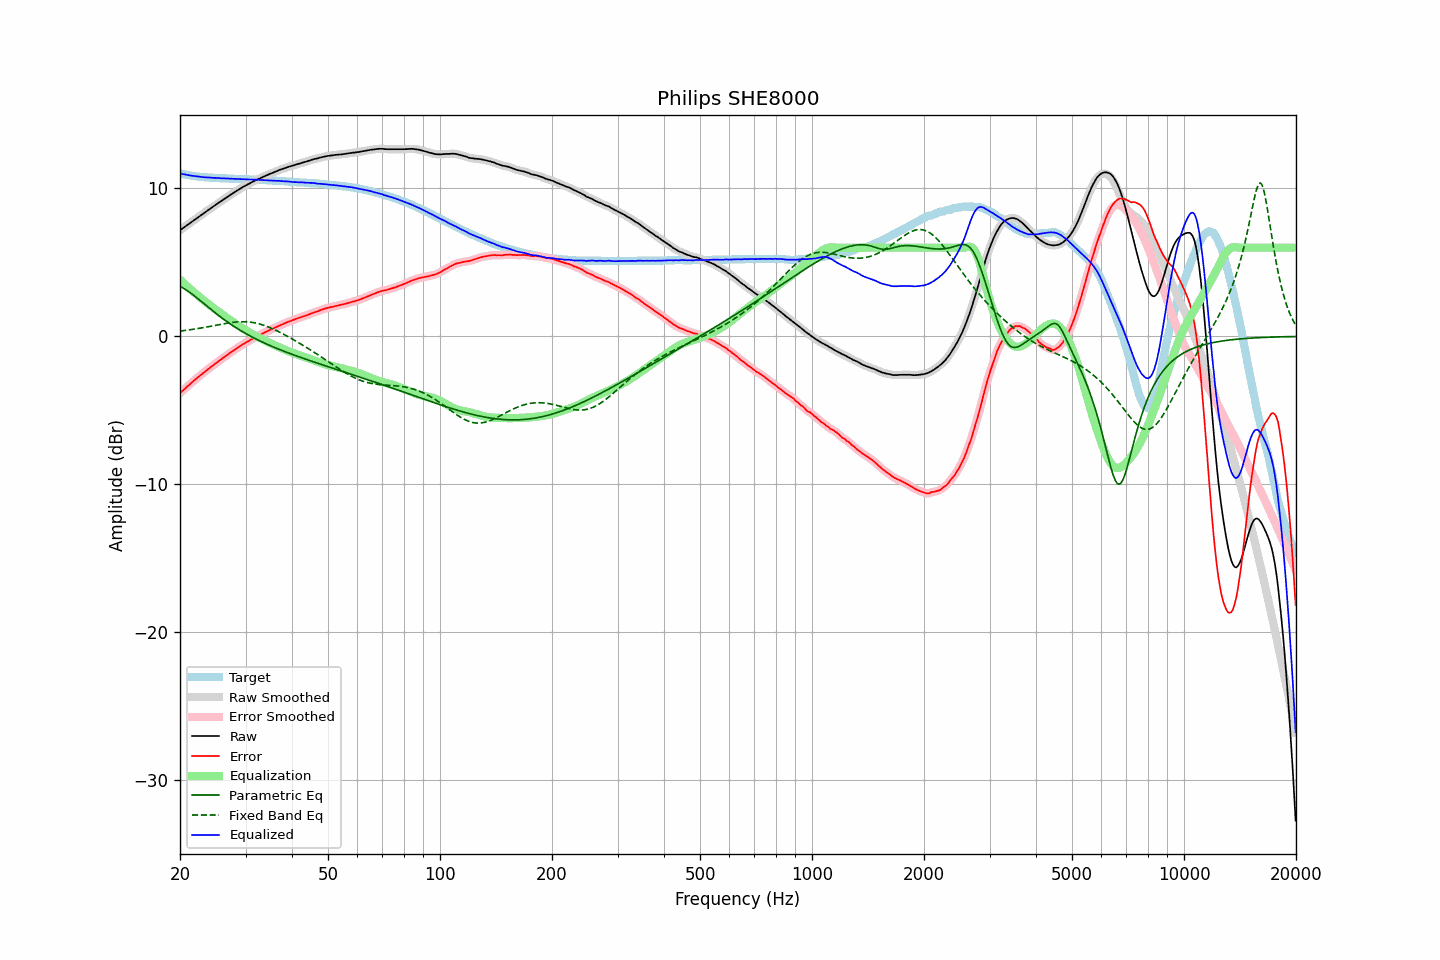

The table this chart was drawn from, first rows:
frequency, raw, error, smoothed, error_smoothed, equalization, parametric_eq, fixed_band_eq, equalized_raw, equalized_smoothed, target
20.00, 7.18, -3.84, 7.18, -3.84, 3.84, 3.38, 0.37, 11.02, 11.02, 11.02
20.20, 7.26, -3.73, 7.26, -3.73, 3.74, 3.33, 0.38, 11.00, 10.99, 10.99
20.40, 7.33, -3.64, 7.34, -3.63, 3.63, 3.27, 0.39, 10.97, 10.97, 10.97
20.61, 7.41, -3.54, 7.41, -3.53, 3.53, 3.20, 0.41, 10.95, 10.95, 10.95
20.81, 7.49, -3.44, 7.49, -3.44, 3.44, 3.13, 0.42, 10.93, 10.93, 10.93
21.02, 7.57, -3.34, 7.57, -3.34, 3.34, 3.06, 0.44, 10.91, 10.91, 10.91
21.23, 7.64, -3.25, 7.65, -3.24, 3.24, 2.98, 0.45, 10.88, 10.89, 10.89
21.44, 7.72, -3.14, 7.72, -3.14, 3.14, 2.90, 0.47, 10.87, 10.87, 10.87
21.66, 7.80, -3.05, 7.80, -3.05, 3.05, 2.82, 0.48, 10.85, 10.85, 10.85
21.87, 7.88, -2.95, 7.88, -2.95, 2.96, 2.74, 0.50, 10.84, 10.84, 10.84
22.09, 7.95, -2.86, 7.96, -2.86, 2.86, 2.65, 0.52, 10.82, 10.82, 10.82
22.31, 8.03, -2.77, 8.03, -2.77, 2.77, 2.57, 0.53, 10.81, 10.81, 10.81
22.54, 8.11, -2.68, 8.11, -2.68, 2.68, 2.48, 0.55, 10.79, 10.79, 10.80
22.76, 8.19, -2.59, 8.19, -2.59, 2.59, 2.39, 0.57, 10.79, 10.78, 10.79
22.99, 8.27, -2.50, 8.27, -2.51, 2.50, 2.30, 0.59, 10.78, 10.77, 10.77
23.22, 8.34, -2.42, 8.35, -2.42, 2.42, 2.21, 0.61, 10.76, 10.76, 10.76
23.45, 8.42, -2.33, 8.42, -2.33, 2.33, 2.12, 0.63, 10.75, 10.75, 10.75
23.69, 8.50, -2.24, 8.50, -2.24, 2.25, 2.03, 0.65, 10.75, 10.75, 10.74
23.92, 8.58, -2.16, 8.58, -2.16, 2.16, 1.94, 0.67, 10.75, 10.74, 10.74
24.16, 8.65, -2.08, 8.66, -2.08, 2.08, 1.86, 0.69, 10.73, 10.73, 10.73
24.40, 8.73, -2.00, 8.73, -2.00, 2.00, 1.77, 0.71, 10.73, 10.73, 10.73
24.65, 8.80, -1.92, 8.80, -1.92, 1.91, 1.68, 0.73, 10.72, 10.72, 10.72
24.89, 8.88, -1.84, 8.88, -1.83, 1.83, 1.59, 0.75, 10.72, 10.71, 10.72
25.14, 8.95, -1.76, 8.96, -1.75, 1.75, 1.51, 0.77, 10.71, 10.71, 10.71
25.39, 9.03, -1.66, 9.03, -1.67, 1.67, 1.42, 0.79, 10.71, 10.70, 10.70
25.65, 9.10, -1.60, 9.10, -1.59, 1.59, 1.34, 0.81, 10.70, 10.70, 10.70
25.91, 9.17, -1.52, 9.18, -1.51, 1.51, 1.26, 0.83, 10.69, 10.69, 10.69
26.16, 9.25, -1.43, 9.25, -1.44, 1.44, 1.18, 0.85, 10.69, 10.68, 10.69
26.43, 9.32, -1.36, 9.32, -1.36, 1.36, 1.10, 0.87, 10.68, 10.68, 10.68
26.69, 9.39, -1.28, 9.40, -1.28, 1.28, 1.02, 0.89, 10.67, 10.68, 10.67
26.96, 9.47, -1.20, 9.47, -1.20, 1.20, 0.95, 0.91, 10.67, 10.67, 10.67
27.23, 9.54, -1.12, 9.54, -1.12, 1.12, 0.87, 0.93, 10.67, 10.67, 10.66
27.50, 9.61, -1.05, 9.61, -1.05, 1.05, 0.80, 0.94, 10.66, 10.66, 10.66
27.77, 9.68, -0.98, 9.68, -0.97, 0.97, 0.72, 0.95, 10.65, 10.65, 10.66
28.05, 9.75, -0.90, 9.75, -0.90, 0.90, 0.65, 0.97, 10.65, 10.65, 10.65
28.33, 9.82, -0.82, 9.82, -0.82, 0.82, 0.58, 0.98, 10.65, 10.65, 10.65
28.62, 9.89, -0.75, 9.89, -0.75, 0.75, 0.52, 0.98, 10.64, 10.64, 10.65
28.90, 9.96, -0.67, 9.96, -0.68, 0.68, 0.45, 0.99, 10.64, 10.64, 10.63
29.19, 10.02, -0.61, 10.03, -0.61, 0.61, 0.38, 1.00, 10.63, 10.64, 10.63
29.48, 10.09, -0.54, 10.09, -0.54, 0.54, 0.32, 1.00, 10.63, 10.63, 10.63
29.78, 10.15, -0.48, 10.15, -0.48, 0.48, 0.26, 1.00, 10.63, 10.63, 10.63
30.08, 10.21, -0.42, 10.21, -0.41, 0.41, 0.19, 0.99, 10.62, 10.62, 10.63
30.38, 10.27, -0.34, 10.27, -0.35, 0.35, 0.13, 0.99, 10.62, 10.62, 10.62
30.68, 10.33, -0.28, 10.33, -0.28, 0.29, 0.07, 0.98, 10.62, 10.62, 10.61
30.99, 10.39, -0.22, 10.39, -0.22, 0.22, 0.01, 0.96, 10.62, 10.61, 10.61
31.30, 10.44, -0.17, 10.44, -0.16, 0.16, -0.04, 0.95, 10.61, 10.61, 10.61
31.61, 10.49, -0.11, 10.50, -0.11, 0.11, -0.10, 0.93, 10.60, 10.60, 10.60
31.93, 10.55, -0.05, 10.55, -0.05, 0.05, -0.15, 0.91, 10.60, 10.60, 10.60
32.24, 10.60, 0.01, 10.60, 0.01, -0.01, -0.21, 0.89, 10.59, 10.59, 10.59
32.57, 10.65, 0.07, 10.65, 0.07, -0.07, -0.26, 0.86, 10.58, 10.59, 10.58
32.89, 10.70, 0.12, 10.70, 0.12, -0.12, -0.32, 0.83, 10.58, 10.58, 10.58
33.22, 10.75, 0.17, 10.75, 0.18, -0.18, -0.37, 0.80, 10.57, 10.57, 10.58
33.55, 10.80, 0.24, 10.80, 0.23, -0.23, -0.42, 0.76, 10.57, 10.57, 10.57
33.89, 10.85, 0.29, 10.85, 0.29, -0.29, -0.47, 0.72, 10.56, 10.56, 10.56
34.23, 10.90, 0.34, 10.90, 0.34, -0.34, -0.52, 0.68, 10.56, 10.56, 10.56
34.57, 10.94, 0.40, 10.95, 0.39, -0.39, -0.56, 0.64, 10.55, 10.55, 10.55
34.92, 10.99, 0.45, 10.99, 0.44, -0.44, -0.61, 0.60, 10.55, 10.54, 10.54
35.27, 11.03, 0.49, 11.03, 0.49, -0.50, -0.66, 0.55, 10.54, 10.54, 10.54
35.62, 11.07, 0.54, 11.08, 0.54, -0.55, -0.71, 0.50, 10.53, 10.53, 10.53
35.97, 11.12, 0.60, 11.12, 0.59, -0.60, -0.75, 0.45, 10.53, 10.52, 10.52
... 635 more rows
